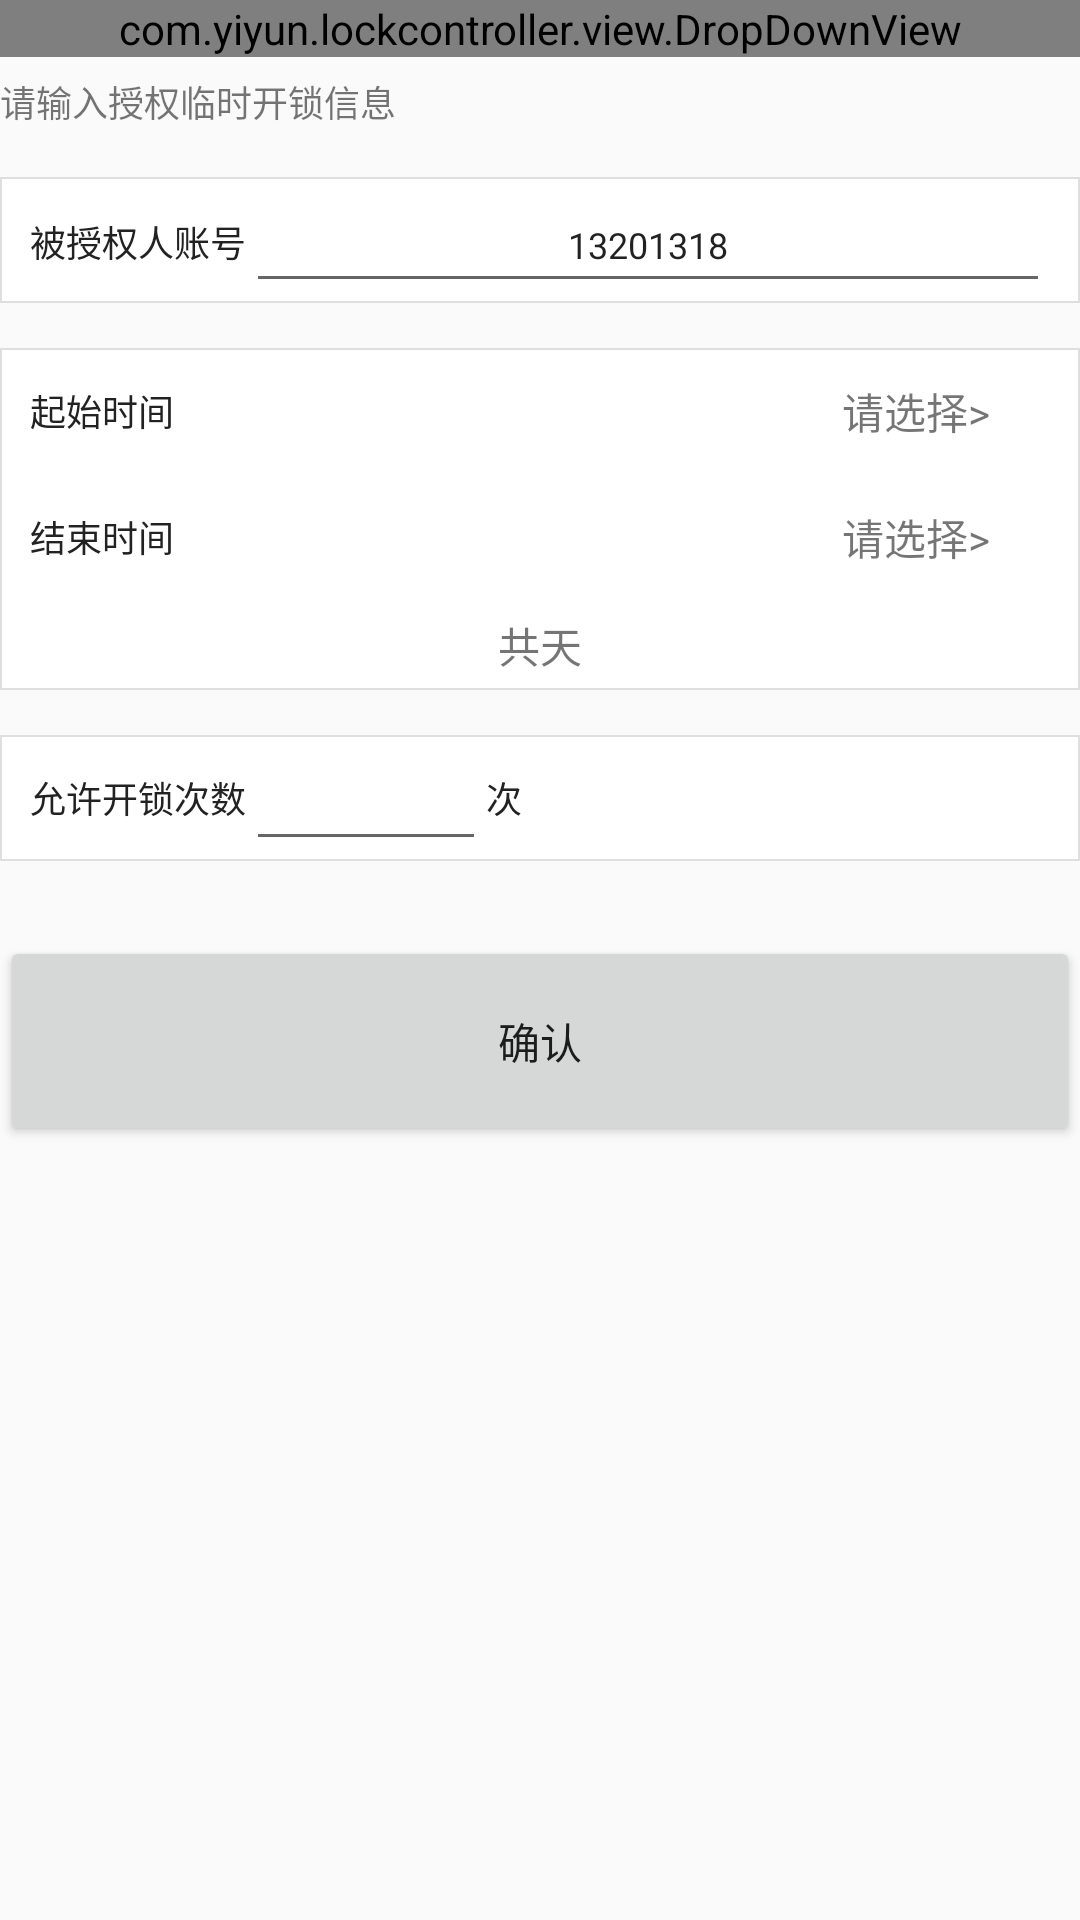

The Android layout XML behind this screen, and the referenced resources:
<!-- AndroidManifest.xml: application theme TranslucentTheme -->
<!-- res/layout/activity_authorize_add.xml -->
<?xml version="1.0" encoding="utf-8"?>
<LinearLayout xmlns:android="http://schemas.android.com/apk/res/android"
    xmlns:app="http://schemas.android.com/apk/res-auto"
    android:layout_width="match_parent"
    android:layout_height="match_parent"
    android:orientation="vertical">

    <com.yiyun.lockcontroller.view.DropDownView
        android:id="@+id/drop_down_view"
        android:layout_width="match_parent"
        android:layout_height="wrap_content"
        app:containerBackgroundColor="@color/dropDownContainerColor"
        app:overlayColor="@color/transparentGray" />


    <TextView
        android:layout_width="match_parent"
        android:layout_height="30dp"
        android:gravity="center_vertical"
        android:text="请输入授权临时开锁信息"
        android:textSize="12sp" />

    <RelativeLayout
        android:layout_width="match_parent"
        android:layout_height="@dimen/text_msg_height"
        android:layout_marginTop="10dp"
        android:background="@drawable/bg_lock_form_white">

        <TextView
            android:id="@+id/textView"
            android:layout_width="wrap_content"
            android:layout_height="match_parent"
            android:layout_alignBaseline="@+id/et_stuNo"
            android:layout_alignBottom="@+id/et_stuNo"
            android:layout_alignParentStart="true"
            android:gravity="center"
            android:text="@string/lock_auto_add_stuNo"
            android:textColor="@color/textViewMsgColor"
            android:textSize="@dimen/text_msg_size" />

        <EditText
            android:id="@+id/et_stuNo"
            android:layout_width="match_parent"
            android:layout_height="match_parent"
            android:layout_toEndOf="@+id/textView"
            android:gravity="center"
            android:text="13201318"
            android:inputType="number"
            android:labelFor="@id/et_stuNo"
            android:textSize="12sp" />

    </RelativeLayout>

    <LinearLayout
        android:id="@+id/ll_selectTime"
        android:layout_width="match_parent"
        android:layout_height="wrap_content"
        android:layout_marginTop="15dp"
        android:background="@drawable/bg_lock_form_white"
        android:orientation="vertical">

        <RelativeLayout
            android:id="@+id/rl_starttime"
            android:layout_width="match_parent"
            android:layout_height="@dimen/text_msg_height">

            <TextView
                android:layout_width="wrap_content"
                android:layout_height="match_parent"
                android:gravity="center"
                android:text="@string/lock_auto_add_startTime"
                android:textColor="@color/textViewMsgColor"
                android:textSize="@dimen/text_msg_size" />

            <TextView
                android:id="@+id/tv_starttime"
                android:layout_width="wrap_content"
                android:layout_height="match_parent"
                android:layout_toStartOf="@+id/iv_starttime"
                android:gravity="center_vertical"
                android:text="@string/lock_auto_add_default" />

            <ImageView
                android:id="@+id/iv_starttime"
                android:layout_width="20dp"
                android:layout_height="match_parent"
                android:layout_alignParentEnd="true"
                android:padding="4dp"
                android:src="@drawable/ic_right_arrow" />

        </RelativeLayout>

        <RelativeLayout
            android:id="@+id/rl_endtime"
            android:layout_width="match_parent"
            android:layout_height="@dimen/text_msg_height">

            <TextView
                android:layout_width="wrap_content"
                android:layout_height="match_parent"
                android:gravity="center"
                android:text="@string/lock_auto_add_endTime"
                android:textColor="@color/textViewMsgColor"
                android:textSize="@dimen/text_msg_size" />

            <TextView
                android:id="@+id/tv_endtime"
                android:layout_width="wrap_content"
                android:layout_height="match_parent"
                android:layout_toStartOf="@+id/iv_endtime"
                android:gravity="center_vertical"
                android:text="@string/lock_auto_add_default" />

            <ImageView
                android:id="@+id/iv_endtime"
                android:layout_width="20dp"
                android:layout_height="match_parent"
                android:layout_alignParentEnd="true"
                android:padding="4dp"
                android:src="@drawable/ic_right_arrow" />

        </RelativeLayout>


        <LinearLayout
            android:id="@+id/ll_allday"
            android:layout_width="match_parent"
            android:layout_height="30dp"
            android:gravity="center"
            android:visibility="visible">

            <TextView
                android:layout_width="wrap_content"
                android:layout_height="match_parent"
                android:gravity="center"
                android:text="共" />

            <TextView
                android:id="@+id/tv_allday"
                android:layout_width="wrap_content"
                android:layout_height="match_parent"
                android:gravity="center" />

            <TextView
                android:layout_width="wrap_content"
                android:layout_height="match_parent"
                android:gravity="center"
                android:text="天" />
        </LinearLayout>
    </LinearLayout>

    <RelativeLayout
        android:id="@+id/rl_selectCount"
        android:layout_width="match_parent"
        android:layout_height="@dimen/text_msg_height"
        android:layout_marginTop="15dp"
        android:background="@drawable/bg_lock_form_white"
        android:visibility="visible">

        <TextView
            android:id="@+id/tv_allowtimes"
            android:layout_width="wrap_content"
            android:layout_height="match_parent"
            android:gravity="center"
            android:text="@string/lock_auto_add_allowCount"
            android:textColor="@color/textViewMsgColor"
            android:textSize="@dimen/text_msg_size" />

        <EditText
            android:id="@+id/et_allowtimes"
            android:layout_width="80dp"
            android:layout_height="match_parent"
            android:layout_toEndOf="@+id/tv_allowtimes"
            android:gravity="center"
            android:inputType="number"
            android:maxLength="2"
            android:textSize="12sp" />

        <TextView
            android:layout_width="wrap_content"
            android:layout_height="match_parent"
            android:layout_toEndOf="@+id/et_allowtimes"
            android:gravity="center"
            android:text="次"
            android:textColor="@color/textViewMsgColor"
            android:textSize="@dimen/text_msg_size" />

    </RelativeLayout>

    <Button
        android:id="@+id/btn_send"
        android:layout_width="match_parent"
        android:layout_height="@dimen/button_complete_height"
        android:layout_marginTop="25dp"
        android:text="确认" />


</LinearLayout>
<!-- resources referenced by this layout -->
<resources>
  <color name="dropDownContainerColor">#2EA2DB</color>
  <color name="textViewMsgColor">#222</color>
  <color name="transparentGray">#99000000</color>
  <dimen name="button_complete_height">70dp</dimen>
  <dimen name="text_msg_height">42dp</dimen>
  <dimen name="text_msg_size">12sp</dimen>
  <!-- drawable bg_lock_form_white (drawable) -->
  <?xml version="1.0" encoding="utf-8"?>
  <shape xmlns:android="http://schemas.android.com/apk/res/android">
  
      <solid android:color="@color/white" />
  
      <padding
          android:left="10dp"
          android:right="10dp" />
      <stroke
          android:width="0.5dp"
          android:color="#dfdfdf" />
  
  
  </shape>
  <string name="lock_auto_add_allowCount">允许开锁次数</string>
  <string name="lock_auto_add_default">请选择&gt;</string>
  <string name="lock_auto_add_endTime">结束时间</string>
  <string name="lock_auto_add_startTime">起始时间</string>
  <string name="lock_auto_add_stuNo">被授权人账号</string>
  <style name="TranslucentTheme" parent="AppTheme" />
  <color name="white">#ffffff</color>
  <style name="AppTheme" parent="Theme.AppCompat.Light.NoActionBar">
          
          <item name="colorPrimary">@color/colorPrimary</item>
          <item name="colorPrimaryDark">@color/colorPrimaryDark</item>
          <item name="colorAccent">#3498db</item>
      </style>
  <color name="colorPrimary">#3F51B5</color>
  <color name="colorPrimaryDark">#303F9F</color>
</resources>
